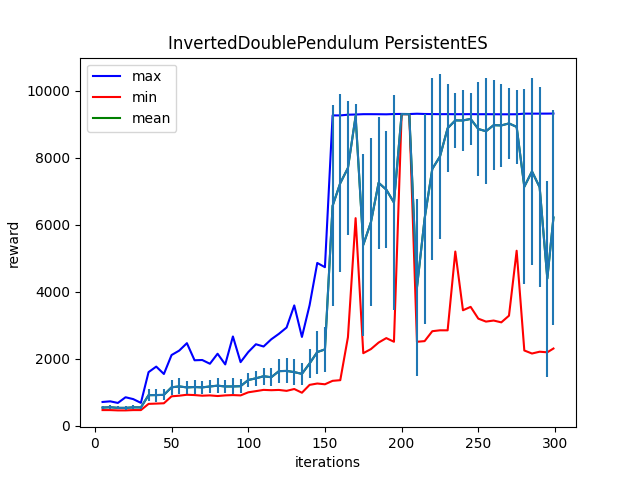

The table this chart was drawn from, first rows:
Iter:5, max:715.2012329101562, mean:547.9200439453125, min:473.5515441894531, std:45.97199630737305
Iter:10, max:734.2713012695312, mean:558.7880859375, min:473.2051696777344, std:53.55880355834961
Iter:15, max:686.5734252929688, mean:539.2853393554688, min:464.0265197753906, std:45.2822265625
Iter:20, max:856.0496215820312, mean:538.7052001953125, min:463.9853515625, std:50.910423278808594
Iter:25, max:800.9373779296875, mean:555.276611328125, min:473.2527160644531, std:58.89487838745117
Iter:30, max:688.5319213867188, mean:552.7197265625, min:473.035888671875, std:48.44547653198242
Iter:35, max:1605.0491943359375, mean:918.13916015625, min:657.955810546875, std:182.79359436035156
Iter:40, max:1770.120361328125, mean:921.1594848632812, min:666.8261108398438, std:194.8194580078125
Iter:45, max:1549.9412841796875, mean:926.90966796875, min:676.56201171875, std:161.204833984375
Iter:50, max:2114.818359375, mean:1152.5946044921875, min:884.017333984375, std:222.65945434570312
Iter:55, max:2247.804443359375, mean:1179.1787109375, min:902.5847778320312, std:237.0369873046875
Iter:60, max:2468.595703125, mean:1149.307861328125, min:930.5764770507812, std:194.71139526367188
Iter:65, max:1958.7518310546875, mean:1161.533447265625, min:921.0814208984375, std:202.08810424804688
Iter:70, max:1966.6923828125, mean:1150.48486328125, min:902.2420654296875, std:201.38082885742188
Iter:75, max:1854.9453125, mean:1177.5013427734375, min:911.6522827148438, std:193.59573364257812
Iter:80, max:2153.95947265625, mean:1201.42529296875, min:892.61279296875, std:218.24009704589844
Iter:85, max:1835.6497802734375, mean:1177.216552734375, min:911.80712890625, std:196.0357666015625
Iter:90, max:2668.30810546875, mean:1178.376220703125, min:920.9970092773438, std:239.15992736816406
Iter:95, max:1903.194580078125, mean:1185.9853515625, min:911.0291137695312, std:199.5373077392578
Iter:100, max:2203.24755859375, mean:1370.591552734375, min:1003.0922241210938, std:219.89146423339844
Iter:105, max:2436.71337890625, mean:1420.495361328125, min:1038.551513671875, std:226.25193786621094
Iter:110, max:2369.487548828125, mean:1482.824462890625, min:1075.802001953125, std:257.18377685546875
Iter:115, max:2583.817138671875, mean:1453.029296875, min:1066.309326171875, std:265.3580627441406
Iter:120, max:2747.997802734375, mean:1634.905517578125, min:1074.26171875, std:352.34344482421875
Iter:125, max:2935.169189453125, mean:1641.2958984375, min:1046.6475830078125, std:373.3538513183594
Iter:130, max:3594.752685546875, mean:1605.52587890625, min:1101.7801513671875, std:395.93670654296875
Iter:135, max:2655.13623046875, mean:1553.687744140625, min:991.0059204101562, std:330.0741271972656
Iter:140, max:3601.572021484375, mean:1863.7181396484375, min:1225.082763671875, std:445.4682312011719
Iter:145, max:4860.708984375, mean:2203.85498046875, min:1265.537841796875, std:639.9159545898438
Iter:150, max:4735.2919921875, mean:2282.22216796875, min:1243.0279541015625, std:659.9495239257812
Iter:155, max:9261.462890625, mean:6565.18359375, min:1345.8895263671875, std:3001.167236328125
Iter:160, max:9260.7294921875, mean:7241.853515625, min:1365.054931640625, std:2648.327392578125
Iter:165, max:9282.095703125, mean:7693.7587890625, min:2647.520751953125, std:1997.3848876953125
Iter:170, max:9287.9423828125, mean:9236.8369140625, min:6197.14501953125, std:364.16595458984375
Iter:175, max:9297.6669921875, mean:5399.66015625, min:2170.062255859375, std:2720.18603515625
Iter:180, max:9297.8193359375, mean:6078.1767578125, min:2292.660888671875, std:2500.9560546875
Iter:185, max:9296.345703125, mean:7251.3095703125, min:2487.24072265625, std:1965.236083984375
Iter:190, max:9293.5478515625, mean:7048.345703125, min:2619.84619140625, std:1739.7081298828125
Iter:195, max:9302.4345703125, mean:6662.109375, min:2511.2099609375, std:3200.48681640625
Iter:200, max:9304.9140625, mean:9300.8291015625, min:9295.84375, std:1.0777230262756348
Iter:205, max:9301.5390625, mean:9299.021484375, min:9297.052734375, std:0.7518578171730042
Iter:210, max:9311.12109375, mean:4128.5546875, min:2510.239013671875, std:2631.321044921875
Iter:215, max:9303.548828125, mean:6183.02978515625, min:2530.13720703125, std:3131.201904296875
Iter:220, max:9300.796875, mean:7664.8837890625, min:2825.590087890625, std:2714.0888671875
Iter:225, max:9297.822265625, mean:8036.7373046875, min:2852.73486328125, std:2447.2568359375
Iter:230, max:9298.9560546875, mean:8878.8046875, min:2851.77392578125, std:1312.7371826171875
Iter:235, max:9296.8876953125, mean:9112.17578125, min:5201.34326171875, std:814.1189575195312
Iter:240, max:9297.74609375, mean:9110.5556640625, min:3449.895263671875, std:916.5841064453125
Iter:245, max:9298.5703125, mean:9156.224609375, min:3551.455322265625, std:766.5340576171875
Iter:250, max:9296.310546875, mean:8856.123046875, min:3200.597900390625, std:1395.4796142578125
Iter:255, max:9297.3994140625, mean:8789.3046875, min:3112.197021484375, std:1587.01806640625
Iter:260, max:9296.0859375, mean:8970.01953125, min:3143.64599609375, std:1332.9249267578125
Iter:265, max:9294.1640625, mean:8962.537109375, min:3089.49853515625, std:1234.957763671875
Iter:270, max:9294.564453125, mean:9022.267578125, min:3288.667724609375, std:1061.7249755859375
Iter:275, max:9295.7548828125, mean:8918.576171875, min:5225.3017578125, std:1110.7655029296875
Iter:280, max:9313.66796875, mean:7133.8310546875, min:2250.807861328125, std:2909.0048828125
Iter:285, max:9313.23828125, mean:7590.8994140625, min:2160.294921875, std:2792.320068359375
Iter:290, max:9313.9443359375, mean:7119.138671875, min:2214.19140625, std:2979.474365234375
Iter:295, max:9314.49609375, mean:4396.4091796875, min:2196.5458984375, std:2921.521484375
Iter:299, max:9316.5908203125, mean:6216.361328125, min:2309.49169921875, std:3219.583251953125
